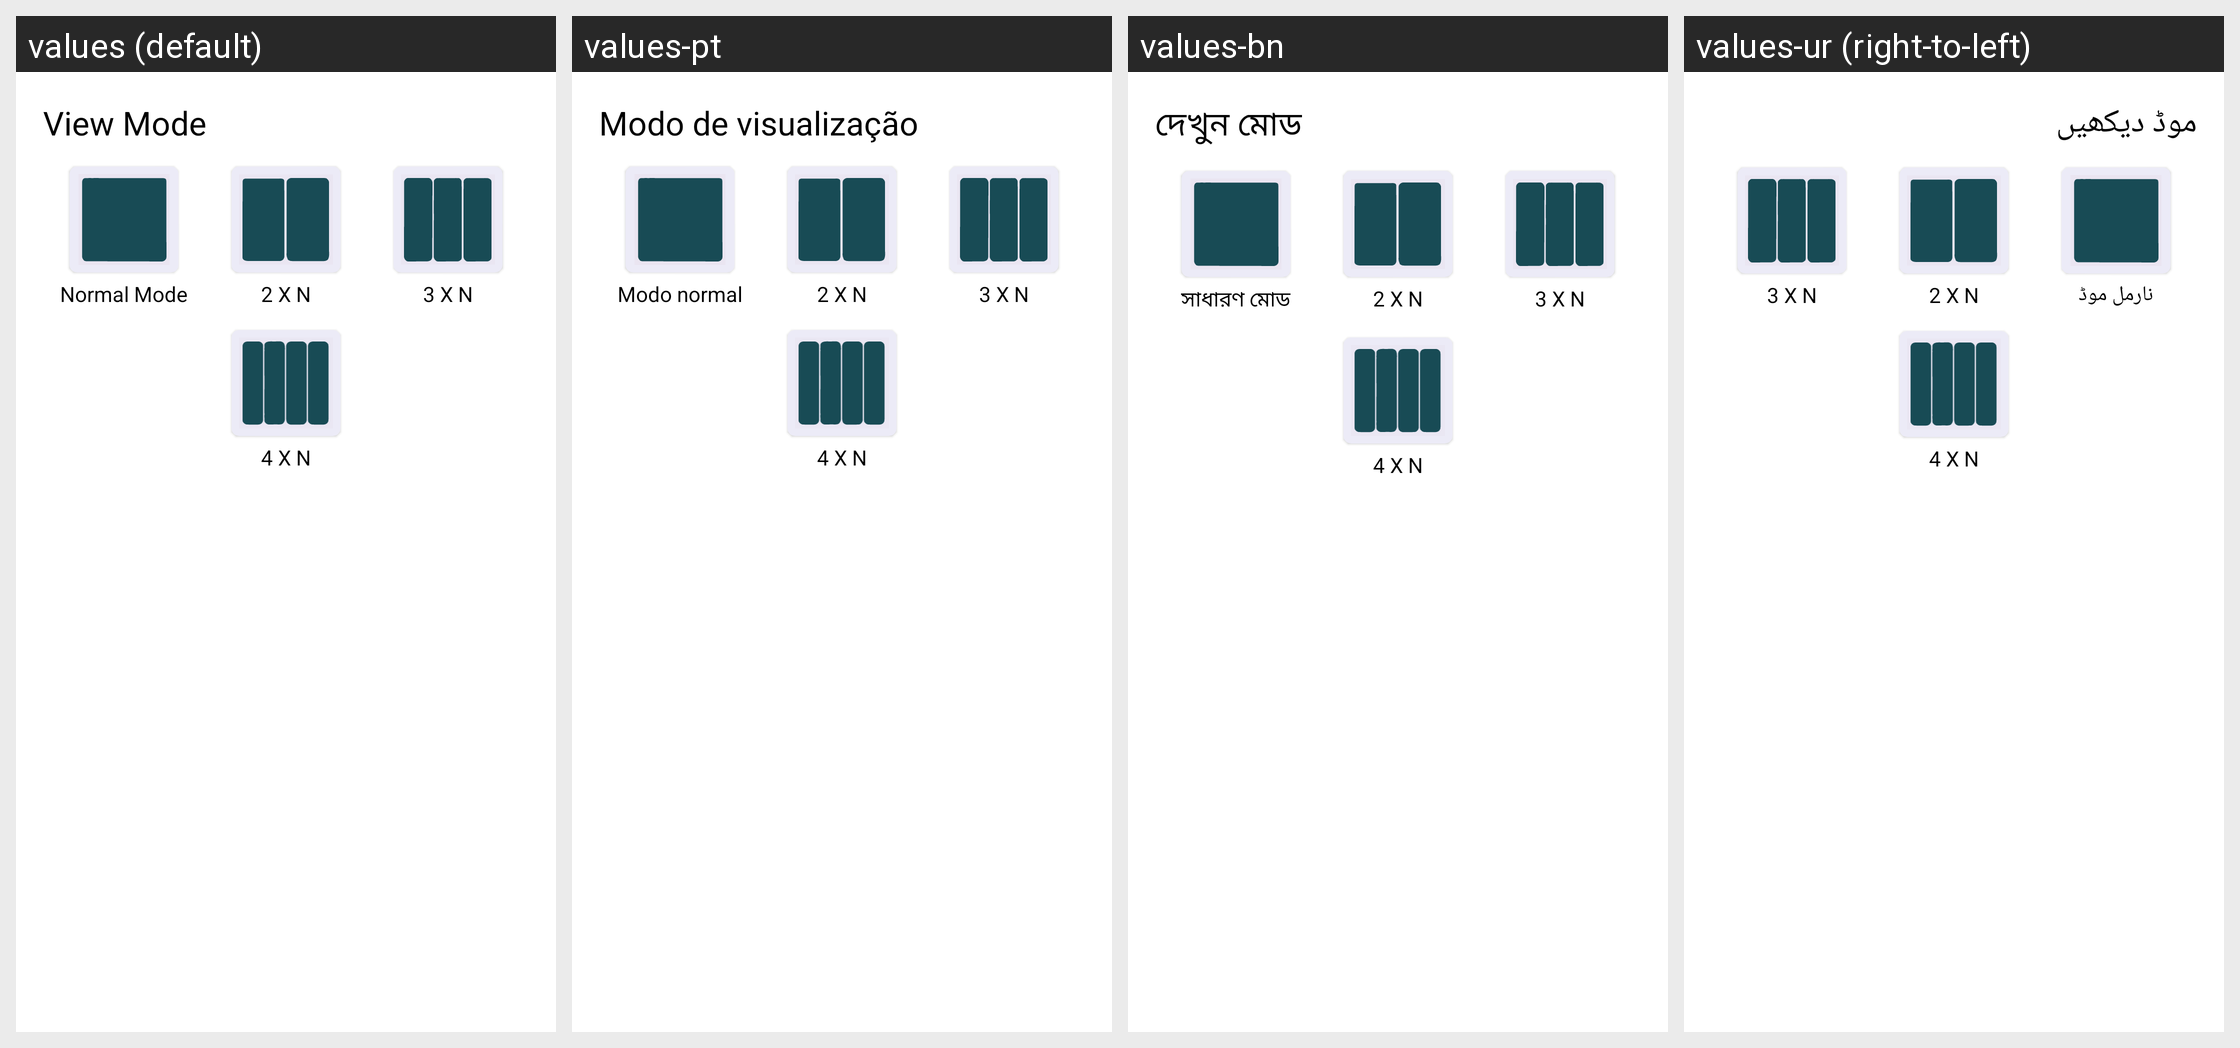

Locale-by-locale string values for the Android screen shown in this grid:
Android screen res/layout/view_mode_dialog.xml rendered under 4 locales, left to right: values (default), values-pt, values-bn, values-ur (right-to-left). Device: Nexus 5 (rendered at 1080×1920; each locale shown at half size, 540×960, under a caption strip naming it); theme Theme.MaterialComponents.DayNight.NoActionBar.
Other locales in the repository, not shown: values-ar, values-es, values-fr, values-hi, values-tl, values-zh.
Strings drawn on this screen, with the default value and each locale's value (text and hints the layout hard-codes, and strings that could not be matched under every locale, appear in the picture but are not listed):

view_mode
  values: View Mode
  values-pt: Modo de visualização
  values-bn: দেখুন মোড
  values-ur: موڈ دیکھیں

normal_mode
  values: Normal Mode
  values-pt: Modo normal
  values-bn: সাধারণ মোড
  values-ur: نارمل موڈ
